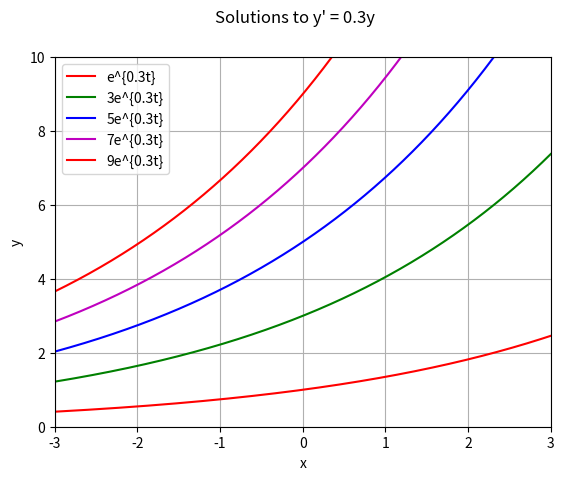

Generate this figure with matplotlib:
#!/usr/bin/python

####################################################
# module: diff_eq_sols.py
# description: some solutions to y' = 0.3y.
#
# [redacted]
#####################################################

import math
import numpy as np
import matplotlib.pyplot as plt

def diff_eq_sols():
  f1 = lambda t: math.e**(0.3*t)
  f2 = lambda t: 3*(math.e**(0.3*t))
  f3 = lambda t: 5*(math.e**(0.3*t))
  f4 = lambda t: 7*(math.e**(0.3*t))
  f5 = lambda t: 9*(math.e**(0.3*t))
  xvals = np.linspace(-3, 3, 10000)
  yvals1 = np.array([f1(x) for x in xvals])
  yvals2 = np.array([f2(x) for x in xvals])
  yvals3 = np.array([f3(x) for x in xvals])
  yvals4 = np.array([f4(x) for x in xvals])
  yvals5 = np.array([f5(x) for x in xvals])
  fig1 = plt.figure(1)
  fig1.suptitle('Solutions to y\' = 0.3y')
  plt.xlabel('x')
  plt.ylabel('y')
  plt.ylim([0, 10])
  plt.xlim([-3, 3])
  plt.grid()
  plt.plot(xvals, yvals1, label='e^{0.3t}', c='r')
  plt.plot(xvals, yvals2, label='3e^{0.3t}', c='g')
  plt.plot(xvals, yvals3, label='5e^{0.3t}', c='b')
  plt.plot(xvals, yvals4, label='7e^{0.3t}', c='m')
  plt.plot(xvals, yvals5, label='9e^{0.3t}', c='r')
  plt.legend(loc='best')
  plt.show()

if __name__ == '__main__':
  diff_eq_sols()
